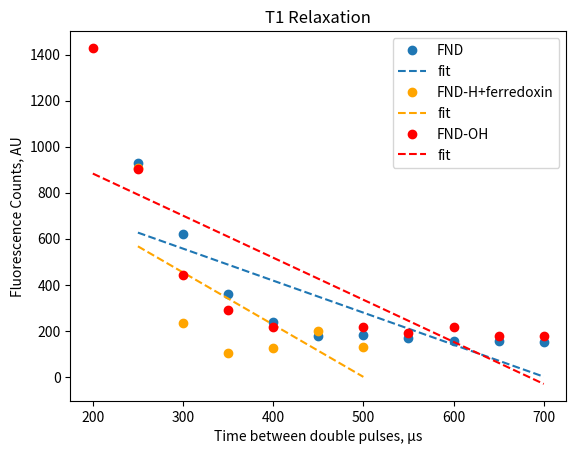

Write the Python code that produced this figure.
# https://stackoverflow.com/questions/21420792/exponential-curve-fitting-in-scipy/21421137
# https://docs.scipy.org/doc/scipy/reference/generated/scipy.optimize.curve_fit.html

import matplotlib.pylab as plt
import numpy as np
from pylab import *
from scipy.optimize import curve_fit

#increasing curve
def fit1one(p0, x, y, iter, legend1, title, color='#1f77b4'):
    def func(x, a, t, b):
        return a * (np.exp(x / t)) + b
    #initialization value a, t, b
    # p0 = [-100, 100, 40]       ##50-800

    popt, pcov = curve_fit(func, x, y, p0, maxfev=iter)
    # print(popt)  # a,b,c, d to minimize squared residuals of f(x, *popt) - y
    # print(pcov)   #2D array, estimated covariance of popt
    print('T1 is: ', popt[1])

    plot(x, y, 'o', c=color)
    x1 = linspace(x[0], x[-1], 50)  # reuse value x1
    plot(x1, func(x1, *popt), '--', c=color)

    plt.legend([legend1, 'fit'])
    plt.xlabel('Time between laser pulses, µs')
    plt.ylabel('Fluorescence Counts, AU')
    plt.title(title)
    show()
    return popt[1]

def fit1n(p0, x, y, iter, legend1, title, color, n):
    def func(x, a, t, b):
        return a * (np.exp(x / t)) + b
        # initialization value a, t, b

    # color = ['#1f77b4', 'orange', 'red', 'green']  # 'Default blue'
    # legend1 = ['FND', 'FND-H+ferredoxin', 'FND-OH']
    lg = []
    T1v = []
    # n = 3
    for i in range(n):
        popt, pcov = curve_fit(func, x[i], y[i], p0, maxfev=iter)
        # print(popt)  # a,b,c, d to minimize squared residuals of f(x, *popt) - y
        # print(pcov)   #2D array, estimated covariance of popt
        print('T1 is: ', popt[1])
        T1v.append(round(popt[1], 3))

        plot(x[i], y[i], 'o', c=color[i])
        x1 = linspace(x[i][0], x[i][-1], 50)  # reuse value x1
        plot(x1, func(x1, *popt), '--', c=color[i])
        lg.append(legend1[i])
        lg.append('fit')

    # np.savetxt(filename+".csv", flu, delimiter=",")
    # lg = ['FND', 'fit', 'FND-H+ferredoxin', 'fit']
    plt.legend(lg)
    plt.xlabel('Time between double pulses, µs')
    plt.ylabel('Fluorescence Counts, AU')
    plt.title(title)
    show()
    return T1v



if __name__ == "__main__":

    # FND
    x1=[250, 300, 350, 400, 500, 550, 600, 650, 700]  # 2020.9.17 invert
    y1=[289, 297, 262, 264, 313, 427, 663, 1128, 1762]  #T1=77us  gate0.5
    # FND+protein
    x2=[450, 500, 550, 600, 650, 700]  #2020.9.30
    y2=[1514, 1306, 1264, 1252, 1191, 1203]  #T1=52us *****
    x2=[250, 300, 350, 400, 450, 500]  #shift x
    y2=[1749, 746, 544, 486, 192, 250]  #normalize y

    # FND-OH
    x1=[200, 250, 300, 350, 400, 500, 550, 600, 650, 700]   # 2020.9.24  450,
    y1=[178, 176, 217, 192, 215, 218, 290, 444, 905, 1429]  #0.45 gate    287, T1=71.7us  *****
    x3=x1
    y3 = y1[:][::-1]  # invert y
    # 1429 905 444 290 218 215 192 217 176 178
    # FND-OH+protein
    x2=[450, 500, 550, 600, 650, 700]  #2020.10.5
    y2 = [1029, 825, 806, 722, 778, 778] #T1=35us
    x2=[250, 300, 350, 400, 450, 500]  #shift x
    y2=[1392, 463, 377, -4.8, 250, 250]  #normalize y

    # FND-H
    x1=[250, 300, 350, 400, 450, 500, 550, 600, 650, 700]  # 2020.9.25
    y1=[151, 157, 155, 168, 183, 176, 240, 361, 620, 928]
    #y1 928 620 361 240 176 183  168 155 157 151

    # FND-H+protein
    y2=[1270, 1096, 1063, 1068, 1087, 1069]  #2020.10.5
    y2=[928, 255, 127, 147, 220, 151]
    y2=[877, 204, 76, 96, 169, 100]
    y2=[907, 234, 106, 126, 199, 130]


    x1=x1[:]
    y1=y1[:][::-1]  #invert y
    x2=x2[:]
    y2=y2[:]
    # plt.plot(x3,y3)
    # plt.show()
    # exit()

    p0 = [-100, 100, 40]       ##50-800
    iter=50000
    title = 'T1 Relaxation'
    # color = None
    # legend1 = 'FND'
    # fitone(p0, x1, y1, iter, legend1, title)

    x=[]
    x.append(x1)
    x.append(x2)
    x.append(x3)

    y=[]
    y.append(y1)
    y.append(y2)
    y.append(y3)

    color=['#1f77b4', 'orange', 'red', 'green']  # 'Default blue'
    legend1 = ['FND', 'FND-H+ferredoxin', 'FND-OH']
    lg = []

    n=3
    fit1n(p0, x, y, iter, legend1, title, color, n)
    exit()
